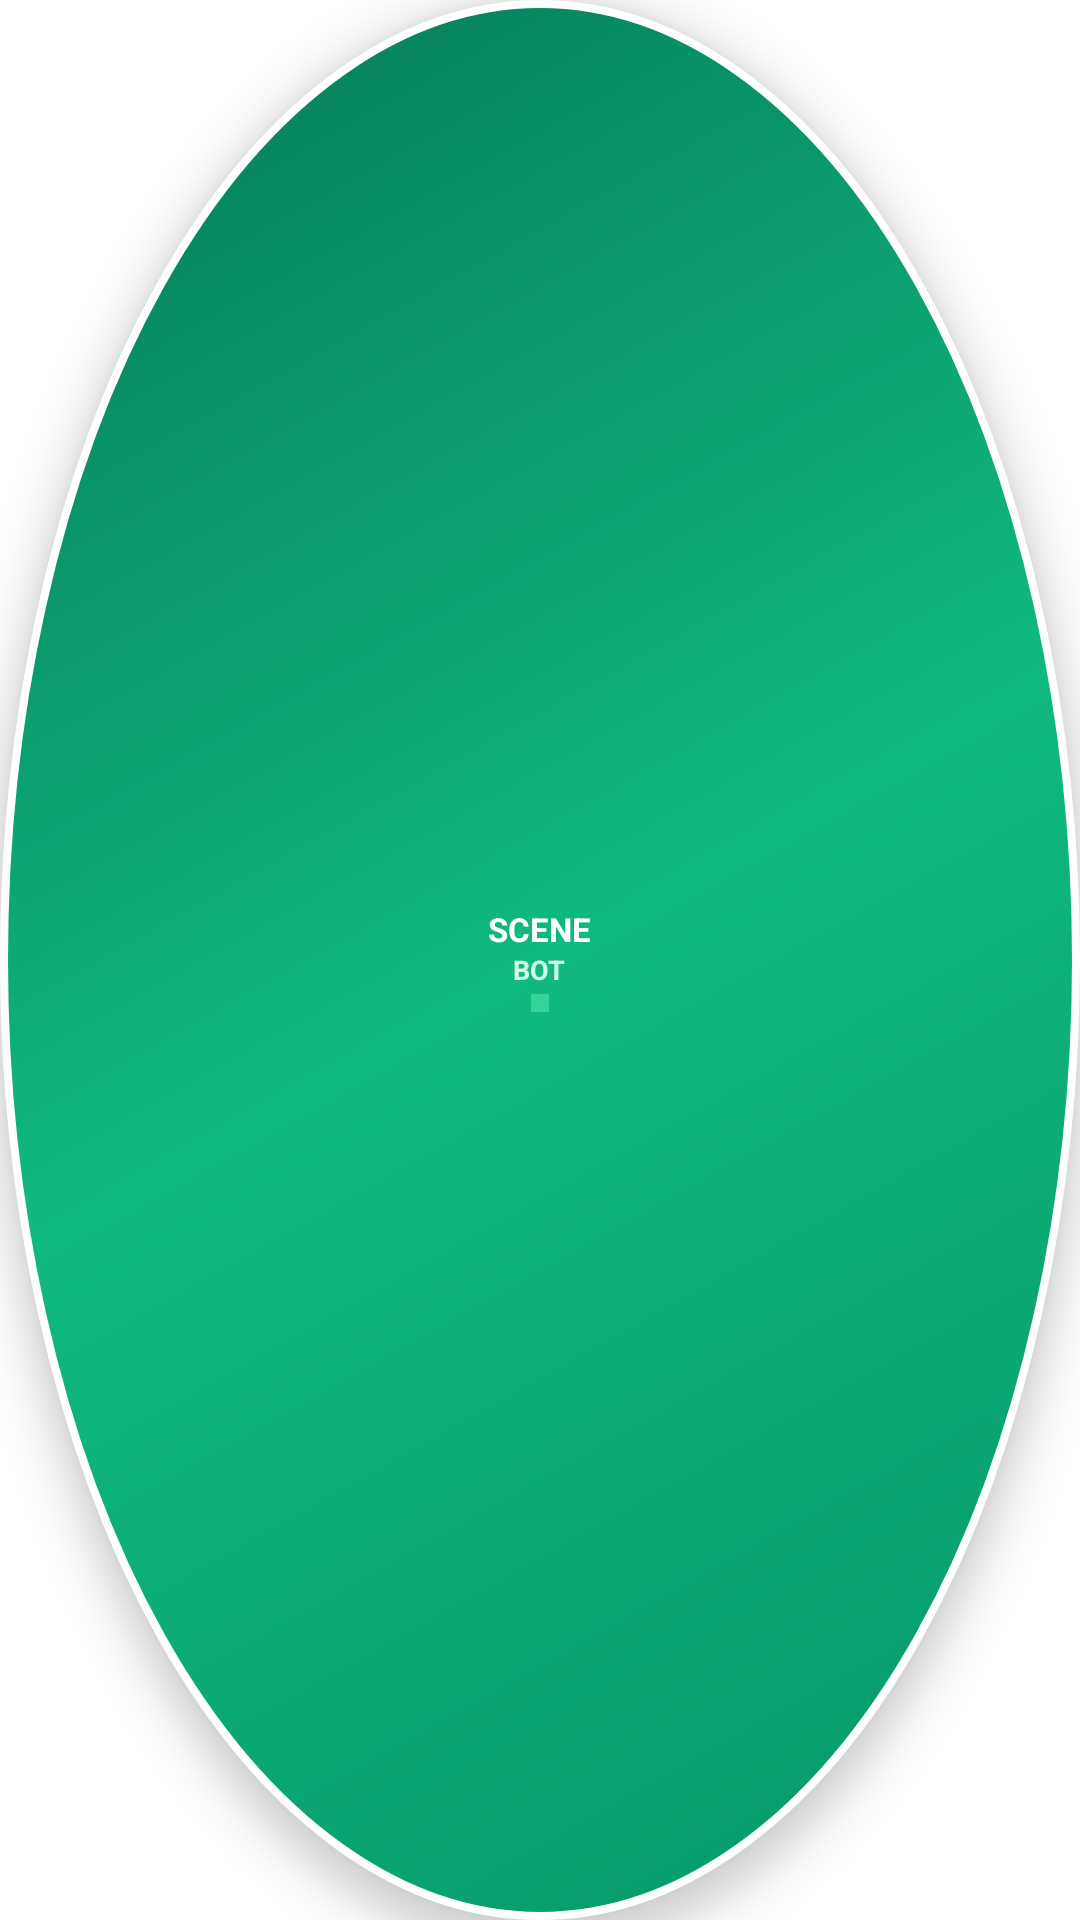

Produce the Android XML layout that renders to this screen, including the resource entries it uses.
<!-- AndroidManifest.xml: application theme Theme.SceneBot -->
<!-- res/layout/layout_floating_scene_pill.xml -->
<?xml version="1.0" encoding="utf-8"?>
<FrameLayout xmlns:android="http://schemas.android.com/apk/res/android"
    android:id="@+id/pill_root_container"
    android:layout_width="60dp"
    android:layout_height="60dp"
    android:background="@drawable/bg_floating_pill"
    android:elevation="8dp">

    <LinearLayout
        android:layout_width="match_parent"
        android:layout_height="match_parent"
        android:gravity="center"
        android:orientation="vertical">

        <TextView
            android:id="@+id/tv_pill_title"
            android:layout_width="wrap_content"
            android:layout_height="wrap_content"
            android:text="SCENE"
            android:textColor="#FFFFFF"
            android:textSize="11sp"
            android:textStyle="bold" />

        <TextView
            android:id="@+id/tv_pill_subtitle"
            android:layout_width="wrap_content"
            android:layout_height="wrap_content"
            android:text="BOT"
            android:textColor="#D1FAE5"
            android:textSize="9sp"
            android:textStyle="bold" />

        
        <View
            android:id="@+id/pill_status_dot"
            android:layout_width="6dp"
            android:layout_height="6dp"
            android:layout_marginTop="2dp"
            android:background="#34D399" />
    </LinearLayout>
</FrameLayout>
<!-- resources referenced by this layout -->
<resources>
  <!-- drawable bg_floating_pill (drawable) -->
  <?xml version="1.0" encoding="utf-8"?>
  <shape xmlns:android="http://schemas.android.com/apk/res/android"
      android:shape="oval">
      <gradient
          android:angle="135"
          android:startColor="#059669"
          android:centerColor="#10B981"
          android:endColor="#047857"
          android:type="linear" />
      <stroke
          android:width="2.5dp"
          android:color="#FFFFFF" />
  </shape>
  <style name="Theme.SceneBot" parent="Theme.MaterialComponents.DayNight.NoActionBar">
          <item name="colorPrimary">@color/primary</item>
          <item name="colorPrimaryVariant">@color/primary_dark</item>
          <item name="colorOnPrimary">@color/white</item>
      </style>
  <color name="primary">#4F46E5</color>
  <color name="primary_dark">#3730A3</color>
  <color name="white">#FFFFFF</color>
</resources>
